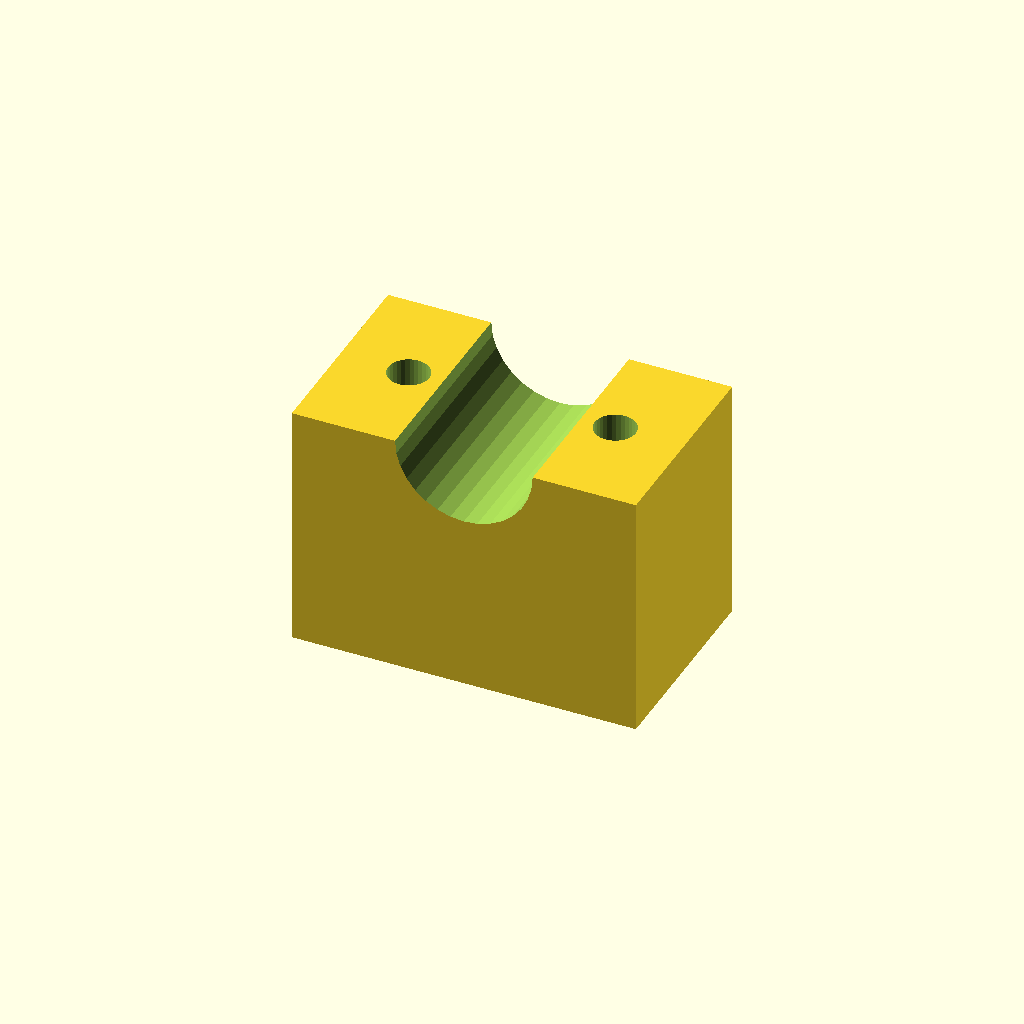
Cell 1 — every parameter at its default value.
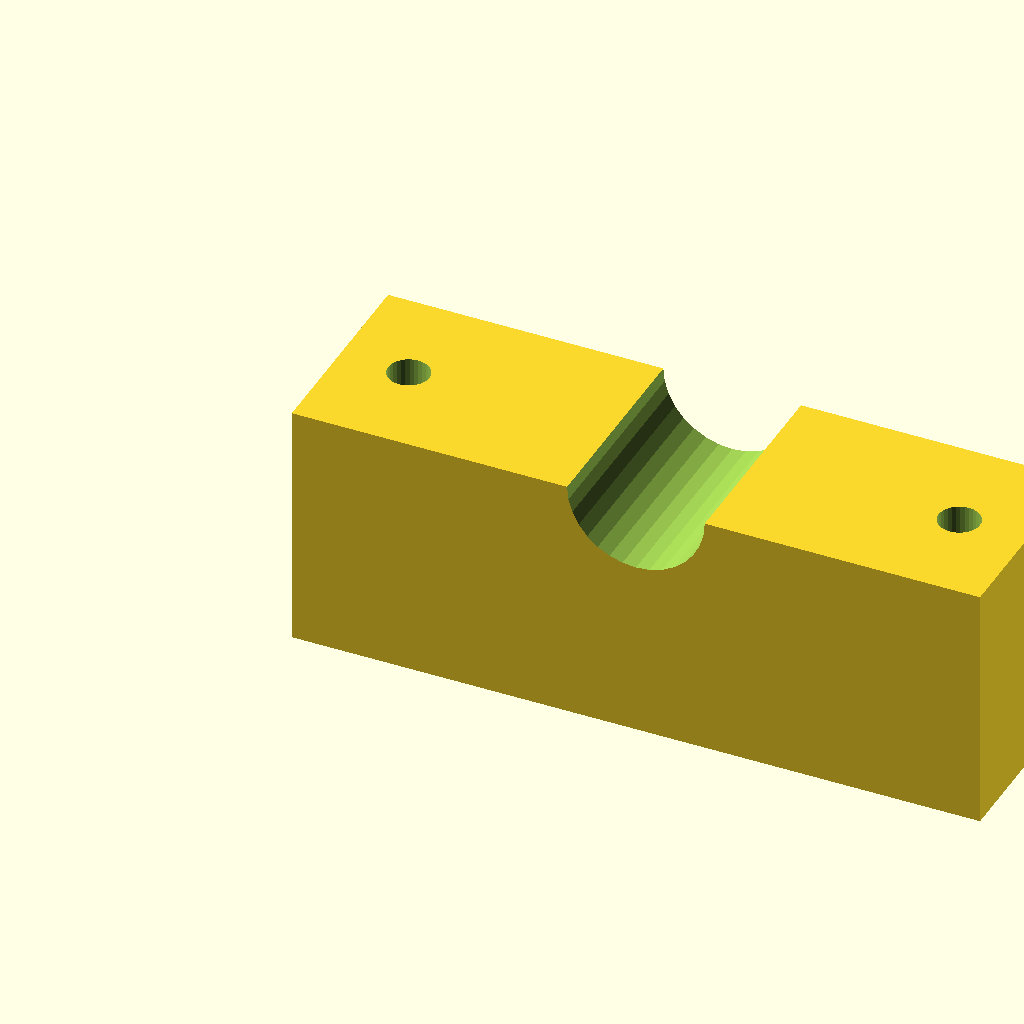
Cell 2 — blk_l set to 100, the other parameters unchanged.
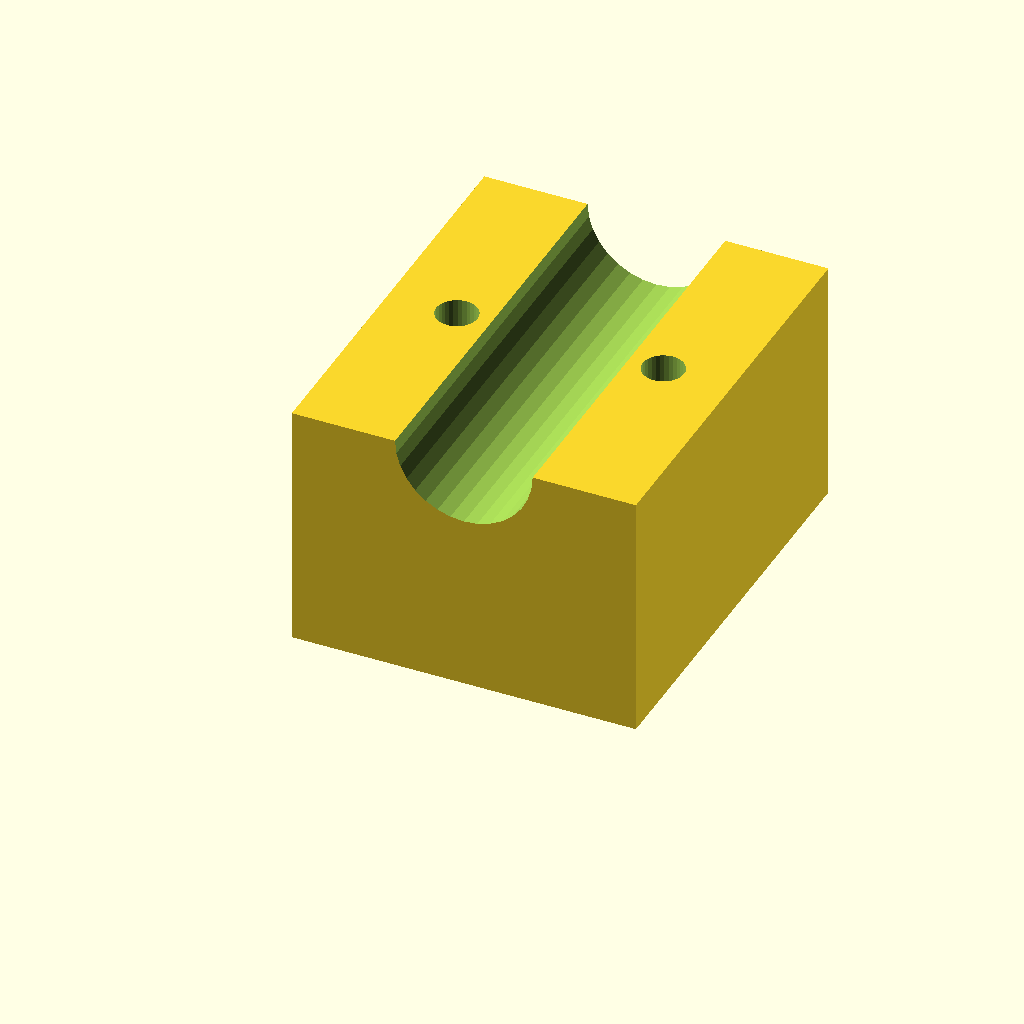
Cell 3: the same model with blk_w = 60.
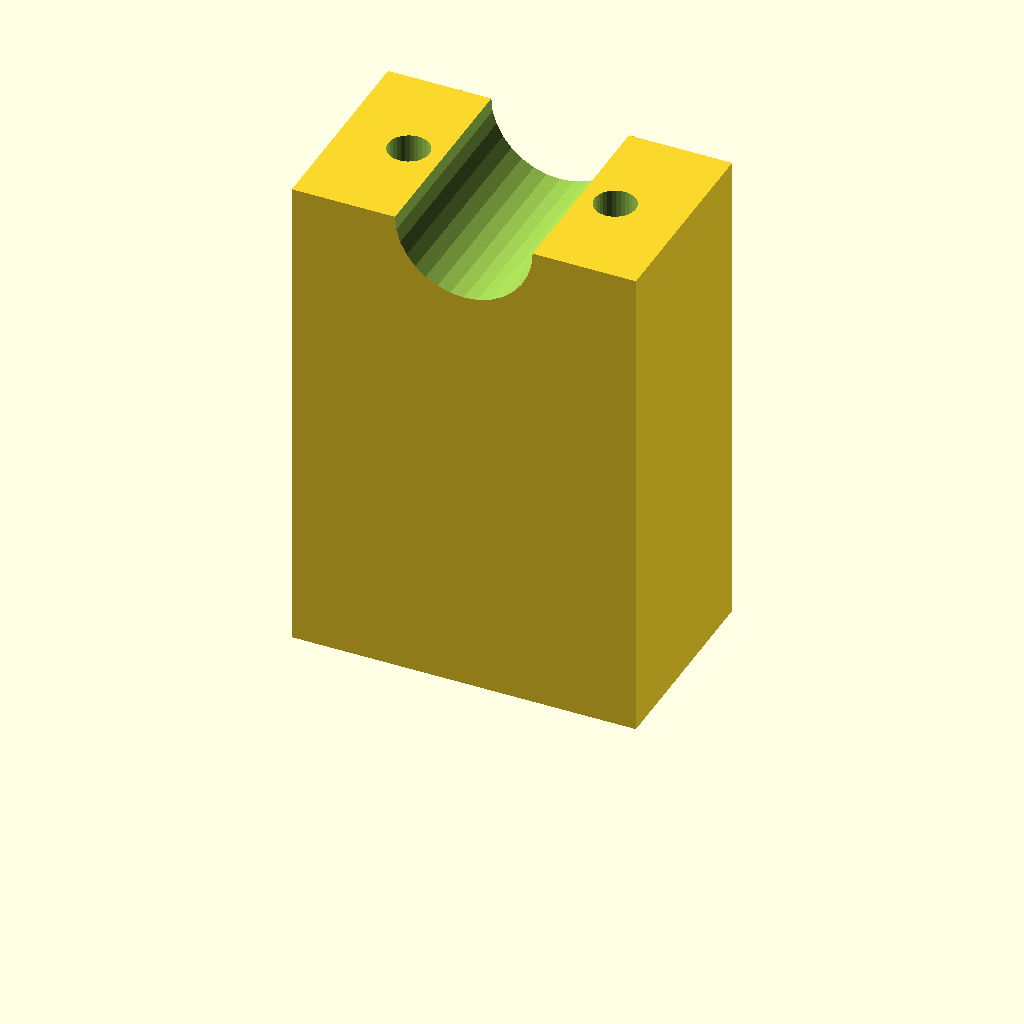
Cell 4: the same model with blk_h = 72.
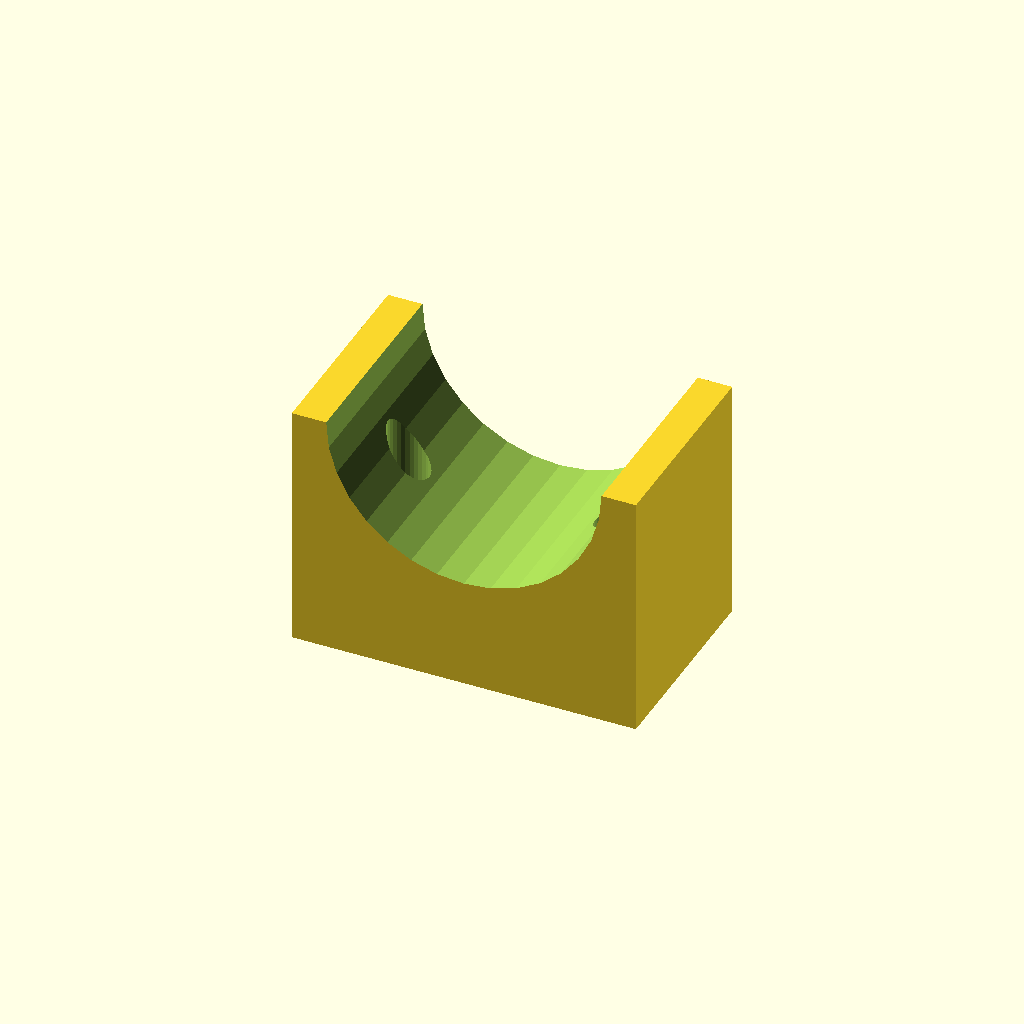
Cell 5: clamp_r = 20 (everything else at default).
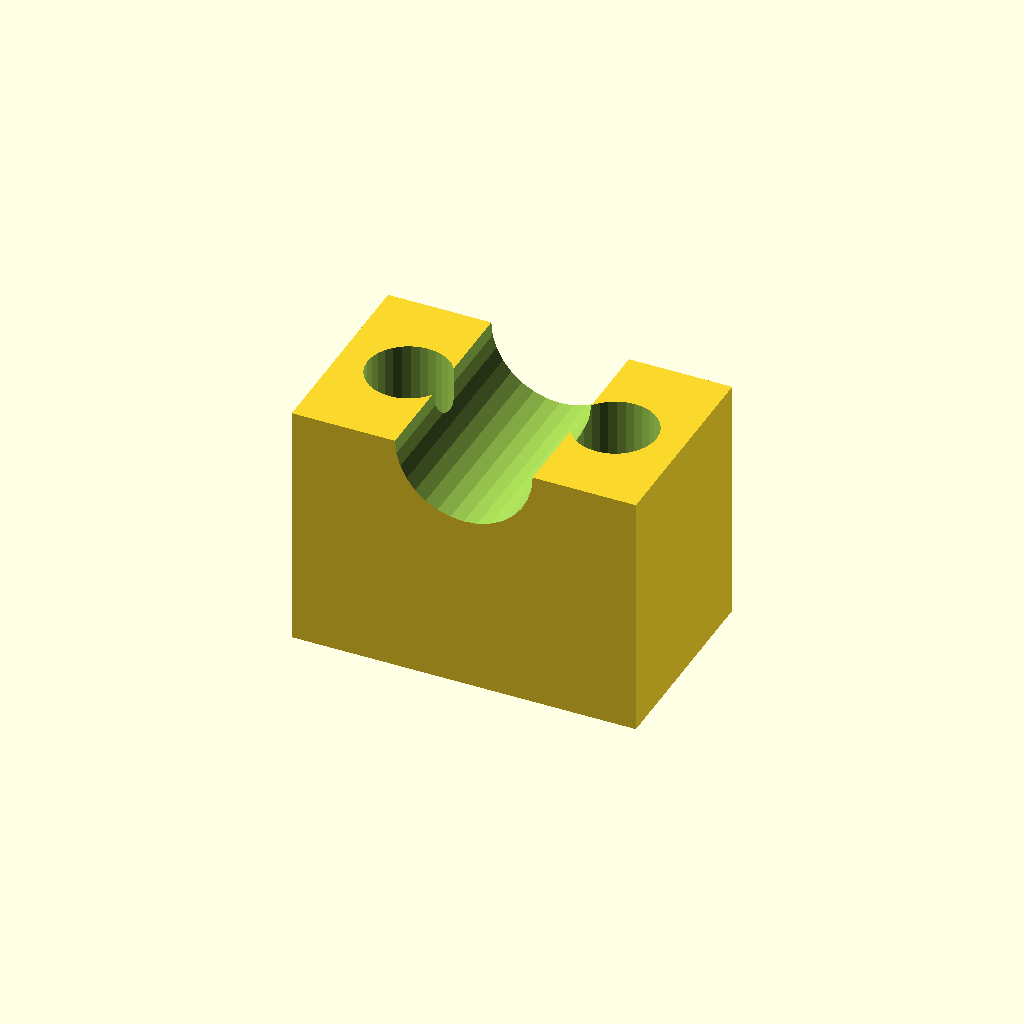
Cell 6 — hole_r set to 6, the other parameters unchanged.
All cells are drawn from one camera (rotation 55°, 0°, 25°, orthographic, colour scheme Cornfield), so only the parameter changes between them.
The OpenSCAD source (optional_data/data/solid3/saddleclamp/part_0136.scad):
$fn = 32;

// ----------------------------------------------------------------------
// Saddle clamp: plain shaft clamp
// ----------------------------------------------------------------------

// --- parameters (mm) ---
blk_l = 50;               // block length, X
blk_w = 30;               // block width, Y
blk_h = 36;               // block height
clamp_r = 10;             // shaft groove radius
hole_r = 3;               // bolt hole radius
hole_m = 10;              // bolt hole margin from the ends

saw_depth = clamp_r + 3;  // saw kerf depth

difference() {
  cube([blk_l, blk_w, blk_h]);
  translate([blk_l / 2, -1, blk_h])
    rotate([-90, 0, 0])
      cylinder(h = blk_w + 2, r = clamp_r);
  for (sx = [0, 1])
    translate([sx ? blk_l - hole_m : hole_m, blk_w / 2, -1])
      cylinder(r = hole_r, h = blk_h + 2);
}
Customizer parameters (derived from the source; name, type, default, range or options):
blk_l: number, default 50
blk_w: number, default 30
blk_h: number, default 36
clamp_r: number, default 10
hole_r: number, default 3
hole_m: number, default 10
